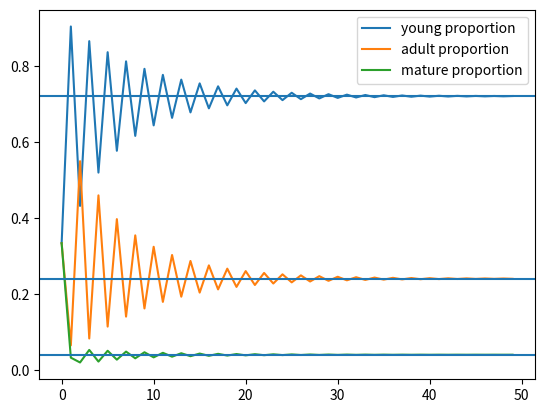

Write Python code to recreate this figure.
  ## population model
## population is in three age groups y,a,m
import numpy as np # type: ignore
import matplotlib.pyplot as plt # type: ignore
# L gives evolution over time
L = np.array([[0, 4, 3],[1/2,0,0],[0,1/4,0]])
x0 = np.array([100,100,100])
#initiate a list of the population vectors
x = [x0]
tmax = 50
# creates a list with the population vectors over time
for i in range(1,tmax):
    x.append(np.matmul(L,x[i-1]))
# create separate lists for each age group for plotting
tvals = np.arange(0,tmax)
y = [x[i][0] for i in tvals]
a = [x[i][1] for i in tvals]
m = [x[i][2] for i in tvals]
#calculates the proportion in each age group at each time
yp = [y[i]/(y[i]+a[i]+m[i]) for i in tvals]
ap = [a[i]/(y[i]+a[i]+m[i]) for i in tvals]
mp = [m[i]/(y[i]+a[i]+m[i]) for i in tvals]
#plt.plot(tvals,y,label="young")
#plt.plot(tvals,a,label="adult")
#plt.plot(tvals,m,label="mature")
plt.plot(tvals,yp,label="young proportion")
plt.plot(tvals,ap,label="adult proportion")
plt.plot(tvals,mp,label="mature proportion")
# the following are the scaled entries of the dominant eigenvector
# caclulated below
plt.axhline(y=0.72)
plt.axhline(y=0.24)
plt.axhline(y=0.04)
plt.legend()
plt.show()
evals, P = np.linalg.eig(L)
# this extracts the first eigenvector
# this corresponds to the largest eigenvalue, and is called the
# dominant eigenvector
Vd = P[:,0]
# we scale it to give the entries as proportions
Vdp = Vd*1/(Vd[0]+Vd[1]+Vd[2])
print(Vdp)
